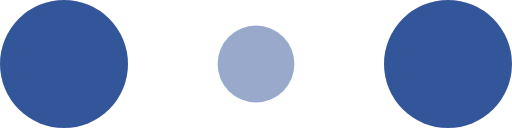
t = 0.00 s
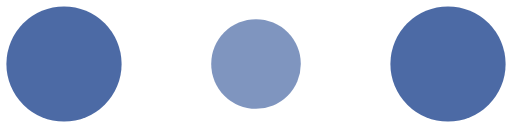
t = 0.10 s
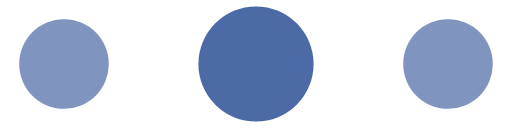
t = 0.30 s
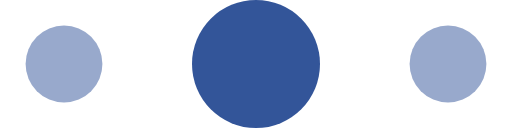
t = 0.40 s
t = 0.50 s: frame unchanged from t = 0.30 s, image omitted
t = 0.70 s: frame unchanged from t = 0.10 s, image omitted

The animated SVG that drew these frames (rendered in a browser with its animation timeline set to each time). Animation: 6 SMIL elements (animate=6); one cycle of 0.80 s, repeats indefinitely.

<!-- By Sam Herbert (@sherb), for everyone. More @ http://goo.gl/7AJzbL -->
<svg width="120" height="30" viewBox="0 0 120 30" xmlns="http://www.w3.org/2000/svg" fill="#359">
    <circle cx="15" cy="15" r="15">
        <animate attributeName="r" from="15" to="15"
                 begin="0s" dur="0.8s"
                 values="15;9;15" calcMode="linear"
                 repeatCount="indefinite" />
        <animate attributeName="fill-opacity" from="1" to="1"
                 begin="0s" dur="0.8s"
                 values="1;.5;1" calcMode="linear"
                 repeatCount="indefinite" />
    </circle>
    <circle cx="60" cy="15" r="9" fill-opacity="0.3">
        <animate attributeName="r" from="9" to="9"
                 begin="0s" dur="0.8s"
                 values="9;15;9" calcMode="linear"
                 repeatCount="indefinite" />
        <animate attributeName="fill-opacity" from="0.5" to="0.5"
                 begin="0s" dur="0.8s"
                 values=".5;1;.5" calcMode="linear"
                 repeatCount="indefinite" />
    </circle>
    <circle cx="105" cy="15" r="15">
        <animate attributeName="r" from="15" to="15"
                 begin="0s" dur="0.8s"
                 values="15;9;15" calcMode="linear"
                 repeatCount="indefinite" />
        <animate attributeName="fill-opacity" from="1" to="1"
                 begin="0s" dur="0.8s"
                 values="1;.5;1" calcMode="linear"
                 repeatCount="indefinite" />
    </circle>
</svg>
